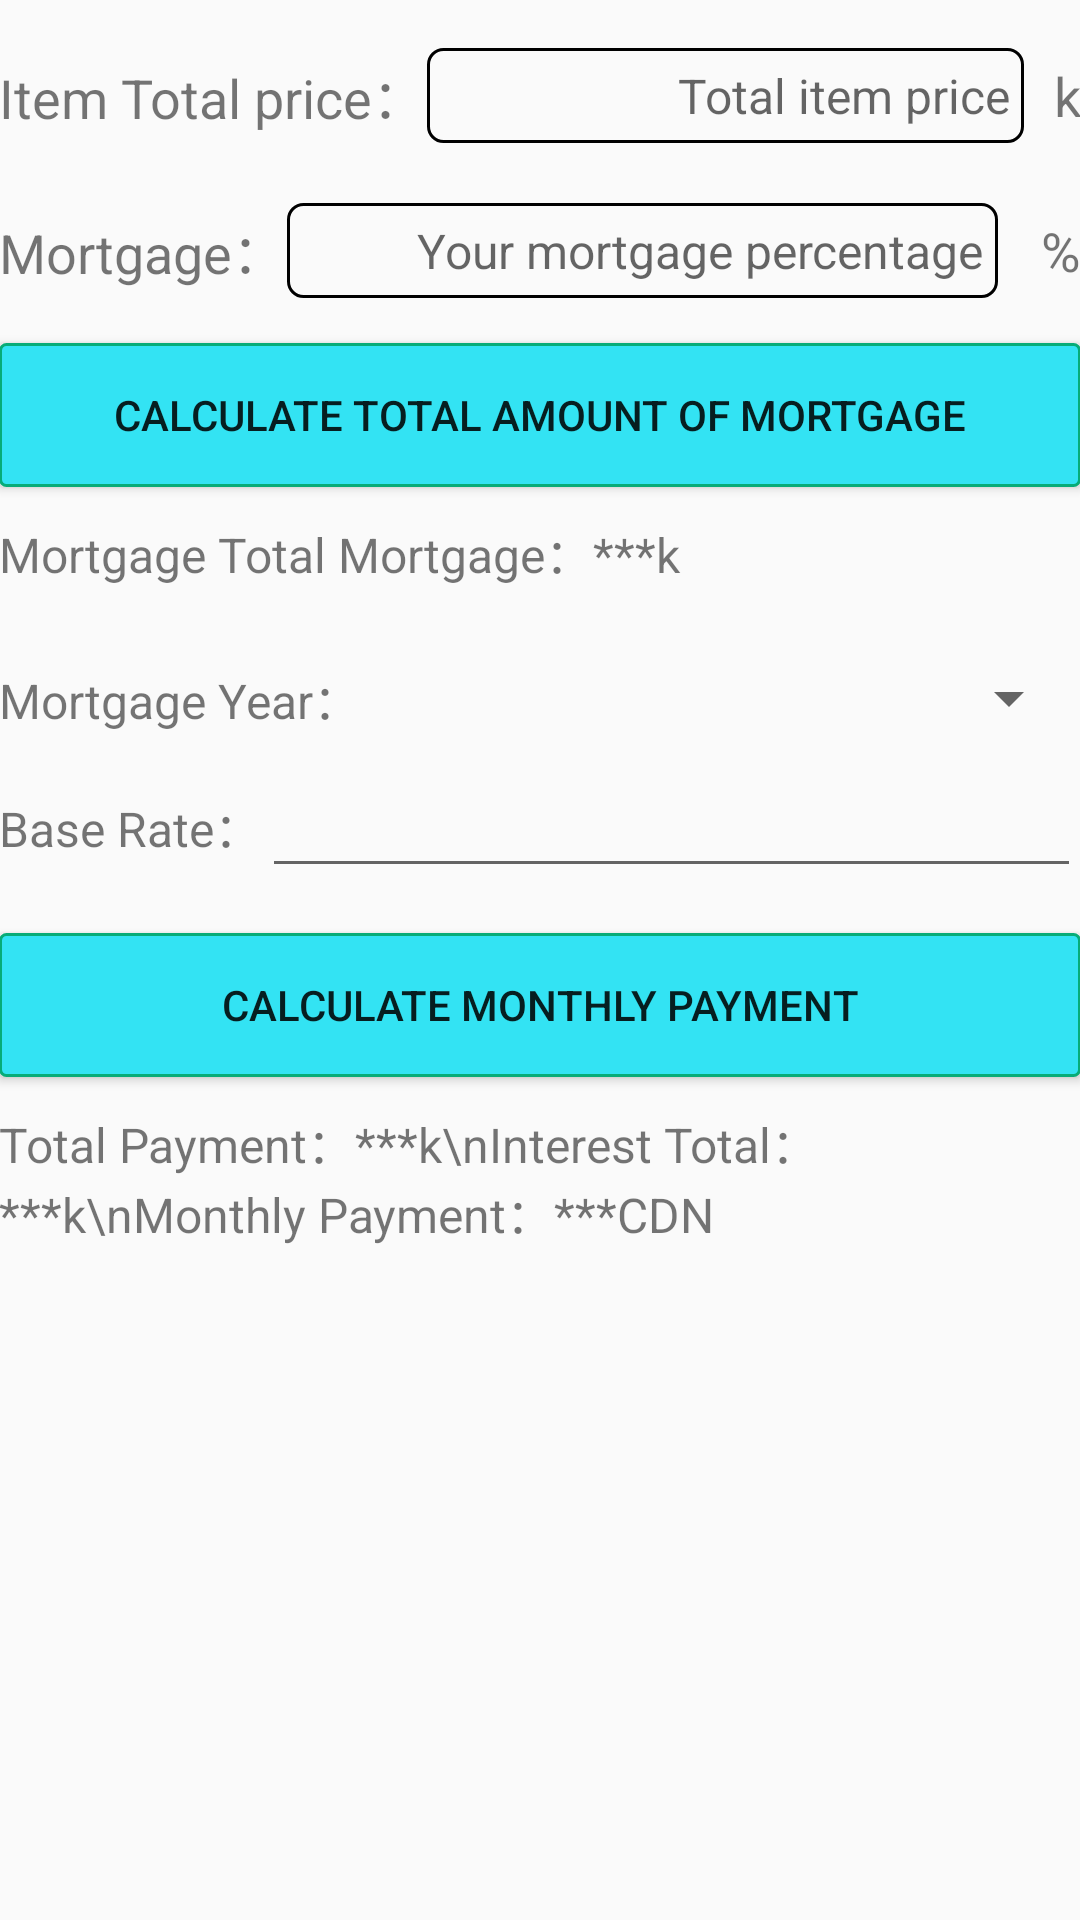

Write the Android layout XML for this screen, with the resource values it uses.
<!-- AndroidManifest.xml: application theme Theme.BudgetingApp -->
<!-- res/layout/activity_calculator.xml -->
<?xml version="1.0" encoding="utf-8"?>
<RelativeLayout xmlns:android="http://schemas.android.com/apk/res/android"
    xmlns:tools="http://schemas.android.com/tools"
    android:layout_width="match_parent"
    android:layout_height="match_parent"
    android:paddingBottom="@dimen/activity_vertical_margin"
    android:paddingLeft="@dimen/activity_horizontal_margin"
    android:paddingRight="@dimen/activity_horizontal_margin"
    android:paddingTop="16dp"
    android:focusableInTouchMode="true"
    android:focusable="true">
    <ScrollView
        android:layout_width="match_parent"
        android:layout_height="wrap_content">
        <RelativeLayout
            android:layout_width="match_parent"
            android:layout_height="wrap_content">
            <RelativeLayout
                android:layout_width="match_parent"
                android:layout_height="wrap_content"
                android:id="@+id/relativeLayout1">
                <TextView
                    android:id="@+id/row1Label"
                    android:layout_width="wrap_content"
                    android:layout_height="wrap_content"
                    android:text="Item Total price："
                    android:layout_centerVertical="true"
                    android:textSize="18sp"
                    />

                <EditText
                    android:id="@+id/row1Edit"
                    android:layout_width="match_parent"
                    android:layout_height="wrap_content"
                    android:layout_centerVertical="true"
                    android:layout_toLeftOf="@+id/row1endlabel"
                    android:layout_toRightOf="@+id/row1Label"
                    android:background="@drawable/edittext_style"
                    android:gravity="right"
                    android:hint="Total item price"
                    android:inputType="numberDecimal"
                    android:padding="5dp"
                    android:singleLine="true"
                    android:textSize="16dp" />

                <TextView
                    android:layout_width="wrap_content"
                    android:layout_height="wrap_content"
                    android:text="k"
                    android:textSize="18sp"
                    android:layout_marginLeft="10dp"
                    android:layout_centerVertical="true"
                    android:layout_alignParentEnd="true"
                    android:id="@+id/row1endlabel"
                    android:layout_alignParentRight="true" />
            </RelativeLayout>
            <RelativeLayout
                android:layout_width="match_parent"
                android:layout_height="wrap_content"
                android:id="@+id/relativeLayout2"
                android:layout_below="@+id/relativeLayout1"
                android:layout_marginTop="20dp">
                <TextView
                    android:id="@+id/row2Label"
                    android:layout_width="wrap_content"
                    android:layout_height="wrap_content"
                    android:text="Mortgage："
                    android:layout_centerVertical="true"
                    android:textSize="18sp"
                    />

                <EditText
                    android:id="@+id/row2Edit"
                    android:layout_width="match_parent"
                    android:layout_height="wrap_content"
                    android:layout_centerVertical="true"
                    android:layout_toLeftOf="@+id/row2endlabel"
                    android:layout_toRightOf="@+id/row2Label"
                    android:background="@drawable/edittext_style"
                    android:gravity="right"
                    android:hint="Your mortgage percentage"
                    android:inputType="numberDecimal"
                    android:padding="5dp"
                    android:singleLine="true"
                    android:textSize="16dp" />

                <TextView
                    android:layout_width="wrap_content"
                    android:layout_height="wrap_content"
                    android:text=" %"
                    android:textSize="18sp"
                    android:layout_marginLeft="10dp"
                    android:layout_centerVertical="true"
                    android:layout_alignParentEnd="true"
                    android:id="@+id/row2endlabel"
                    android:layout_alignParentRight="true" />
            </RelativeLayout>

            <Button
                android:id="@+id/calTotal"
                android:layout_width="match_parent"
                android:layout_height="wrap_content"
                android:layout_below="@+id/relativeLayout2"
                android:layout_marginTop="15dp"
                android:background="@drawable/btn"
                android:text="Calculate Total Amount of Mortgage" />

            <TextView
                android:id="@+id/showtotal"
                android:layout_width="match_parent"
                android:layout_height="wrap_content"
                android:layout_below="@+id/calTotal"
                android:layout_marginTop="10dp"
                android:text="Mortgage Total Mortgage：***k"
                android:textSize="16sp" />
            <RelativeLayout
                android:id="@+id/relativeLayout3"
                android:layout_width="match_parent"
                android:layout_height="wrap_content"
                android:layout_below="@+id/showtotal"
                android:layout_marginTop="10dp"/>

            <RelativeLayout
                android:id="@+id/relativeLayout4"
                android:layout_width="match_parent"
                android:layout_height="wrap_content"
                android:layout_below="@+id/relativeLayout3"/>

            <RelativeLayout
                android:id="@+id/relativeLayout5"
                android:layout_width="match_parent"
                android:layout_height="wrap_content"
                android:layout_below="@+id/relativeLayout4"
                android:layout_marginTop="5dp"/>
            <RelativeLayout
                android:id="@+id/relativeLayout6"
                android:layout_width="match_parent"
                android:layout_height="wrap_content"
                android:layout_below="@id/relativeLayout5"
                android:layout_marginTop="10dp">
                <TextView
                    android:id="@+id/row6label"
                    android:layout_width="wrap_content"
                    android:layout_height="wrap_content"
                    android:text="Mortgage Year："
                    android:textSize="16sp"
                    android:layout_centerVertical="true"/>

                <Spinner
                    android:id="@+id/sp1"
                    android:layout_width="match_parent"
                    android:layout_height="wrap_content"
                    android:layout_centerVertical="true"
                    android:layout_toRightOf="@+id/row6label"
                    android:spinnerMode="dialog"></Spinner>
            </RelativeLayout>
            <RelativeLayout
                android:id="@+id/relativeLayout7"
                android:layout_width="match_parent"
                android:layout_height="wrap_content"
                android:layout_below="@+id/relativeLayout6"
                android:layout_marginTop="10dp">
                <TextView
                    android:id="@+id/row7label"
                    android:layout_width="wrap_content"
                    android:layout_height="wrap_content"
                    android:text="Base Rate："
                    android:layout_centerVertical="true"
                    android:textSize="16sp"/>

                <EditText
                    android:id="@+id/row7Edit"
                    android:layout_width="match_parent"
                    android:layout_height="wrap_content"
                    android:layout_centerVertical="true"
                    android:layout_toRightOf="@+id/row7label"

                    android:inputType="numberDecimal"
                    android:spinnerMode="dialog"></EditText>
            </RelativeLayout>
            <Button
                android:id="@+id/detail"
                android:layout_width="match_parent"
                android:layout_height="wrap_content"
                android:layout_below="@+id/relativeLayout7"
                android:layout_marginTop="15dp"
                android:background="@drawable/btn"
                android:text="Calculate monthly payment"/>

            <TextView
                android:id="@+id/displayDetails"
                android:layout_width="match_parent"
                android:layout_height="wrap_content"
                android:layout_below="@+id/detail"
                android:layout_marginTop="10dp"
                android:text="Total Payment：***k\nInterest Total：***k\nMonthly Payment：***CDN"
                android:textSize="16sp" />
        </RelativeLayout>
    </ScrollView>
</RelativeLayout>
<!-- resources referenced by this layout -->
<resources>
  <!-- drawable btn (drawable) -->
  <?xml version="1.0" encoding="utf-8"?>
  <selector xmlns:android="http://schemas.android.com/apk/res/android">
      <item android:state_pressed="true">
          <shape>
              <solid android:color="#808080"/>
              <corners android:radius="2dp"/>
              <stroke android:width="1dp"
                  android:color="@color/teal_200"/>
          </shape>
      </item>
      <item android:state_pressed="false">
          <shape>
              <solid android:color="#33E3F3"/>
              <corners android:radius="2dp"/>
              <stroke android:width="1dp"
                  android:color="#07AC78"/>
          </shape>
      </item>
  </selector>
  <!-- drawable edittext_style (drawable) -->
  <?xml version="1.0" encoding="utf-8"?>
  <selector xmlns:android="http://schemas.android.com/apk/res/android">
      <item android:state_focused="true">
          <shape>
              <corners android:radius="5dp"/>
              <stroke android:width="1dp"
                  android:color="#00DDFF"/>
          </shape>
      </item>
      <item android:state_focused="false">
          <shape>
              <corners android:radius="5dp"/>
              <stroke android:width="1dp"
                  android:color="#000000"/>
          </shape>
      </item>
  </selector>
  <style name="Theme.BudgetingApp" parent="Theme.MaterialComponents.DayNight.NoActionBar.Bridge">
          
          <item name="colorPrimary">@color/purple_500</item>
          <item name="colorPrimaryVariant">@color/purple_700</item>
          <item name="colorOnPrimary">@color/white</item>
          
          <item name="colorSecondary">@color/teal_200</item>
          <item name="colorSecondaryVariant">@color/teal_700</item>
          <item name="colorOnSecondary">@color/black</item>
          
          <item name="android:statusBarColor" tools:targetApi="l">?attr/colorPrimaryVariant</item>
          
      </style>
  <!-- not gathered from this repository: default colours our renderer supplied (Android Studio template values) -->
  <color name="purple_500">#FF6200EE</color>
  <color name="purple_700">#FF3700B3</color>
  <color name="teal_200">#FF03DAC5</color>
  <color name="teal_700">#FF018786</color>
  <color name="black">#FF000000</color>
  <color name="white">#FFFFFFFF</color>
</resources>
